Labelled photos from "banana_split", an image-classification folder in vignesh-tck/tree-species-ml. The possible labels are: healthy, unhealthy.

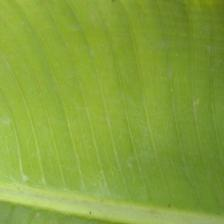
Label: healthy

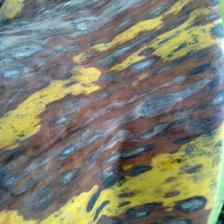
Label: unhealthy

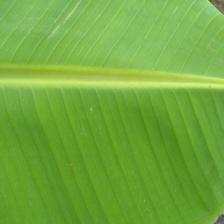
Label: healthy

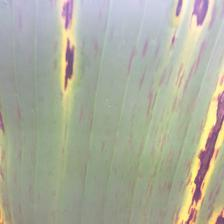
Label: unhealthy

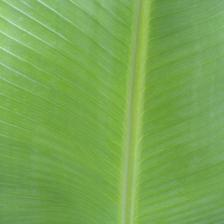
Label: healthy

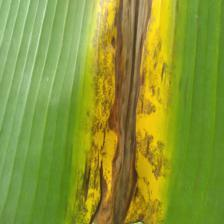
Label: unhealthy
